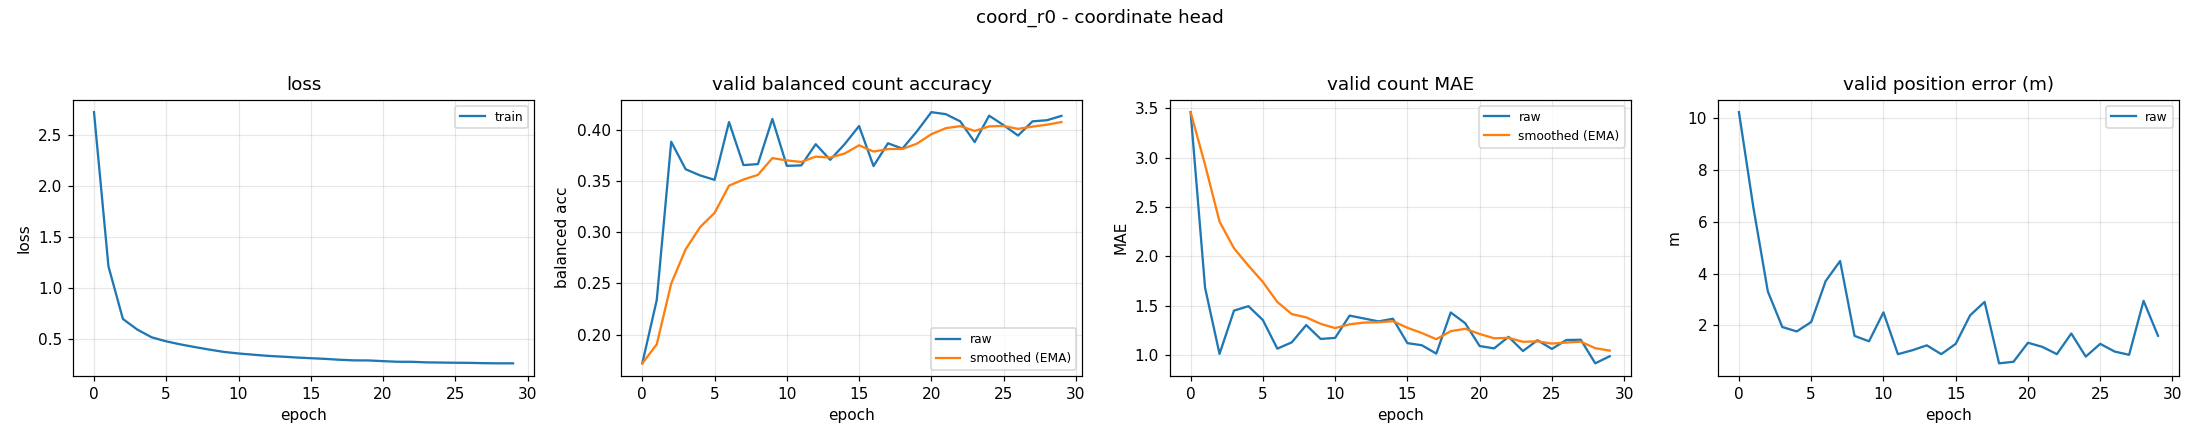

The file beside this chart, header and first rows:
epoch, train_loss, valid_bal, valid_bal_smoothed, valid_mae, valid_mae_smoothed, valid_error_m
0, 2.722, 0.1719, 0.1719, 3.463, 3.463, 10.22
1, 1.213, 0.2338, 0.1905, 1.681, 2.928, 6.544
2, 0.697, 0.3885, 0.2499, 1.011, 2.353, 3.31
3, 0.5924, 0.3616, 0.2834, 1.449, 2.082, 1.94
4, 0.5167, 0.3556, 0.305, 1.495, 1.906, 1.77
5, 0.4776, 0.3513, 0.3189, 1.354, 1.74, 2.133
6, 0.4472, 0.4078, 0.3456, 1.064, 1.537, 3.71
7, 0.4211, 0.3656, 0.3516, 1.128, 1.414, 4.483
8, 0.3964, 0.3667, 0.3561, 1.303, 1.381, 1.599
9, 0.3739, 0.4108, 0.3725, 1.162, 1.315, 1.391
10, 0.3589, 0.3649, 0.3702, 1.173, 1.273, 2.504
11, 0.3471, 0.3654, 0.3688, 1.399, 1.311, 0.8941
12, 0.3357, 0.3861, 0.374, 1.37, 1.328, 1.045
13, 0.328, 0.3708, 0.373, 1.34, 1.332, 1.235
14, 0.3195, 0.3861, 0.377, 1.367, 1.342, 0.8947
15, 0.3126, 0.4038, 0.385, 1.12, 1.276, 1.292
16, 0.3059, 0.3648, 0.3789, 1.098, 1.222, 2.393
17, 0.2973, 0.387, 0.3814, 1.013, 1.16, 2.908
18, 0.2913, 0.3817, 0.3815, 1.431, 1.241, 0.5413
19, 0.2905, 0.3986, 0.3866, 1.322, 1.265, 0.6021
20, 0.2838, 0.4174, 0.3959, 1.09, 1.213, 1.334
21, 0.2777, 0.4155, 0.4017, 1.066, 1.169, 1.175
22, 0.2773, 0.4084, 0.4037, 1.184, 1.173, 0.8949
23, 0.2719, 0.3882, 0.3991, 1.04, 1.133, 1.691
24, 0.2699, 0.414, 0.4035, 1.149, 1.138, 0.801
25, 0.2681, 0.4047, 0.4039, 1.061, 1.115, 1.292
26, 0.267, 0.3945, 0.4011, 1.152, 1.126, 0.9953
27, 0.2638, 0.4084, 0.4033, 1.154, 1.134, 0.87
28, 0.2624, 0.4095, 0.4052, 0.9149, 1.069, 2.949
29, 0.2623, 0.4137, 0.4077, 0.9867, 1.044, 1.604
